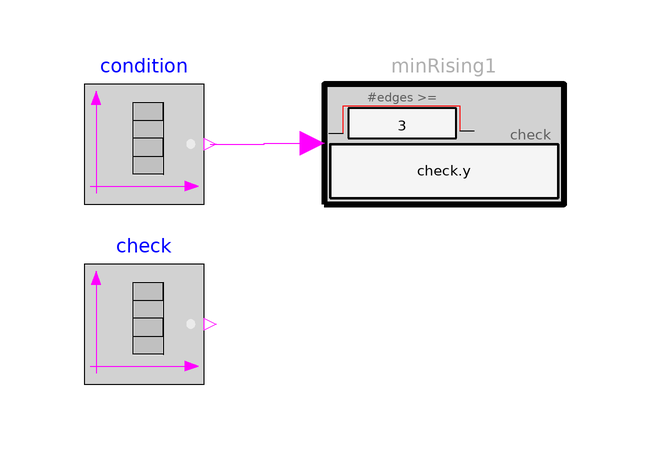

The Modelica model whose source follows is shown above as a component diagram (icons at their Placement, wires along their Line points).

model MinRising
      "Example for MinRising (in every true condition phase, a minimum number of check rising edges must occur)"
       extends Modelica.Icons.Example;

      Modelica.Blocks.Sources.BooleanTable condition(table={1,2,3,3.5,4},
          startValue=false)
        annotation (Placement(transformation(extent={{-80,40},{-60,60}})));
      Modelica.Blocks.Sources.BooleanTable check(startValue=true, table={0.2,0.3,0.4,
            1.1,1.2,1.3,1.4,2.2,2.5,3.1,3.15,3.2,3.25,3.3, 3.35,3.4,3.45})
        annotation (Placement(transformation(extent={{-80,10},{-60,30}})));
      Modelica_Requirements.ChecksInFixedWindow.MinRising minRising1(check=check.y,
          nRisingMin=3)
        annotation (Placement(transformation(extent={{-40,40},{0,60}})));
    equation
      connect(condition.y, minRising1.condition) annotation (Line(
          points={{-59,50},{-50,50},{-50,50.1},{-42,50.1}},
          color={255,0,255},
          smooth=Smooth.None));
      annotation (Diagram(coordinateSystem(preserveAspectRatio=false, extent={{-100,
                -100},{100,100}}), graphics), experiment(StopTime=5),
        Documentation(info="<html>
<p>
Using check block <a href=\"modelica://Modelica_Requirements.ChecksInFixedWindow.MinRising\">MinRising</a> as
</p>

<p><blockquote>
<img src=\"modelica://Modelica_Requirements/Resources/Images/Examples/Elementary/ChecksInFixedWindow/MinRising1.png\">
</blockquote></p>

<p>
results in
</p>

<table border=0 cellspacing=0 cellpadding=2>
<tr><td width=\"50\"></td>
    <td valign=\"bottom\"><img src=\"modelica://Modelica_Requirements/Resources/Images/Examples/Elementary/ChecksInFixedWindow/MinRising2.png\"></td>
    </tr>

<tr><td></td>
    <td align=\"center\">simulation result</td>
   </tr>
</table>
</html>"));
    end MinRising;